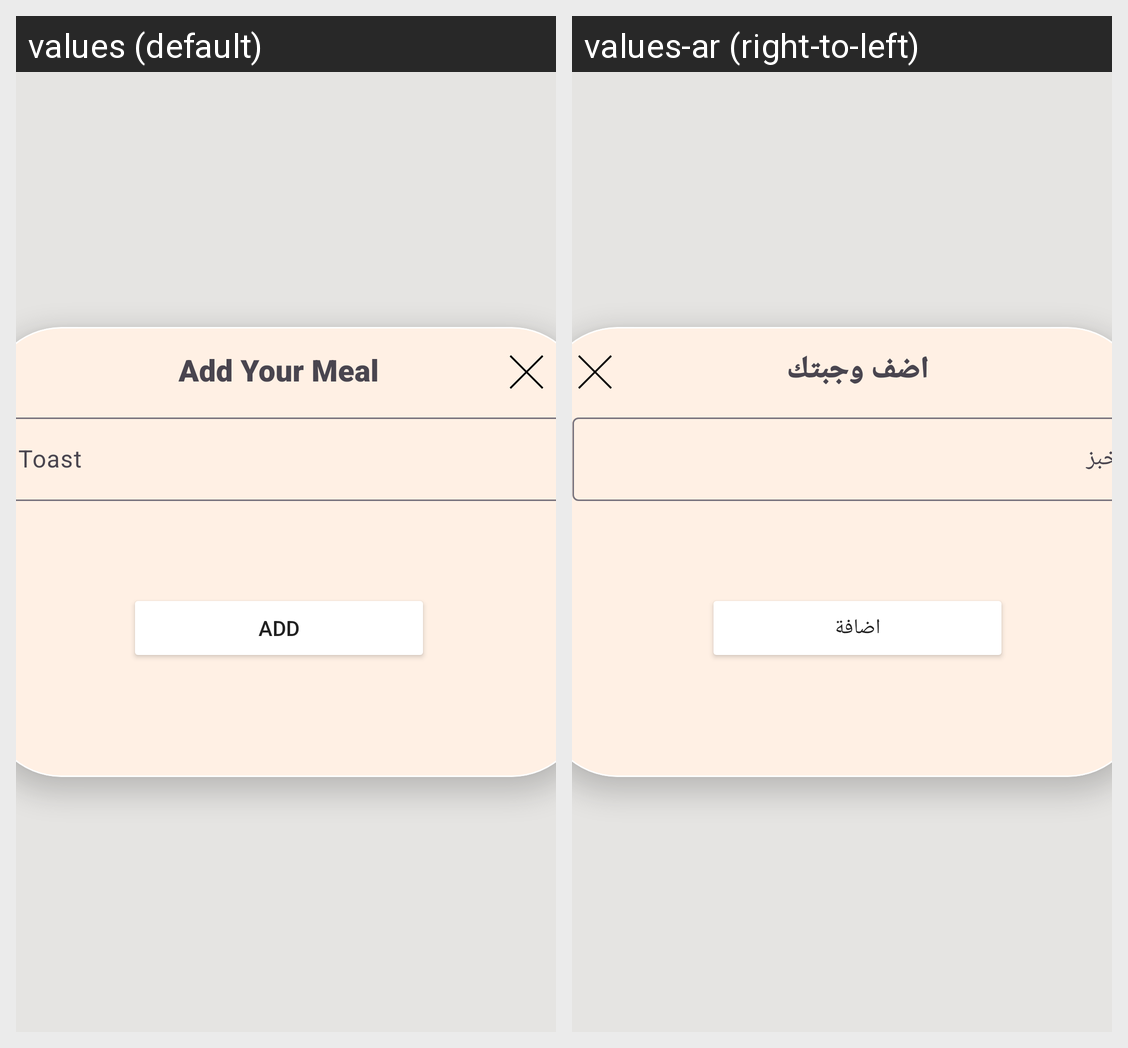

The Android screen above is rendered under two locales of the same app. Produce the string resources it draws, with the default and per-locale values.
Android screen res/layout/dialog_fragment_b.xml rendered under 2 locales, left to right: values (default), values-ar (right-to-left). Device: Nexus 5 (rendered at 1080×1920; each locale shown at half size, 540×960, under a caption strip naming it); theme Base.Theme.GoHealthy.
Strings drawn on this screen, with the default value and each locale's value (text and hints the layout hard-codes, and strings that could not be matched under every locale, appear in the picture but are not listed):

add_your_breakfast
  values: Add Your Meal
  values-ar: اضف وجبتك

toast
  values: Toast
  values-ar: خبز

add
  values: Add
  values-ar: اضافة
